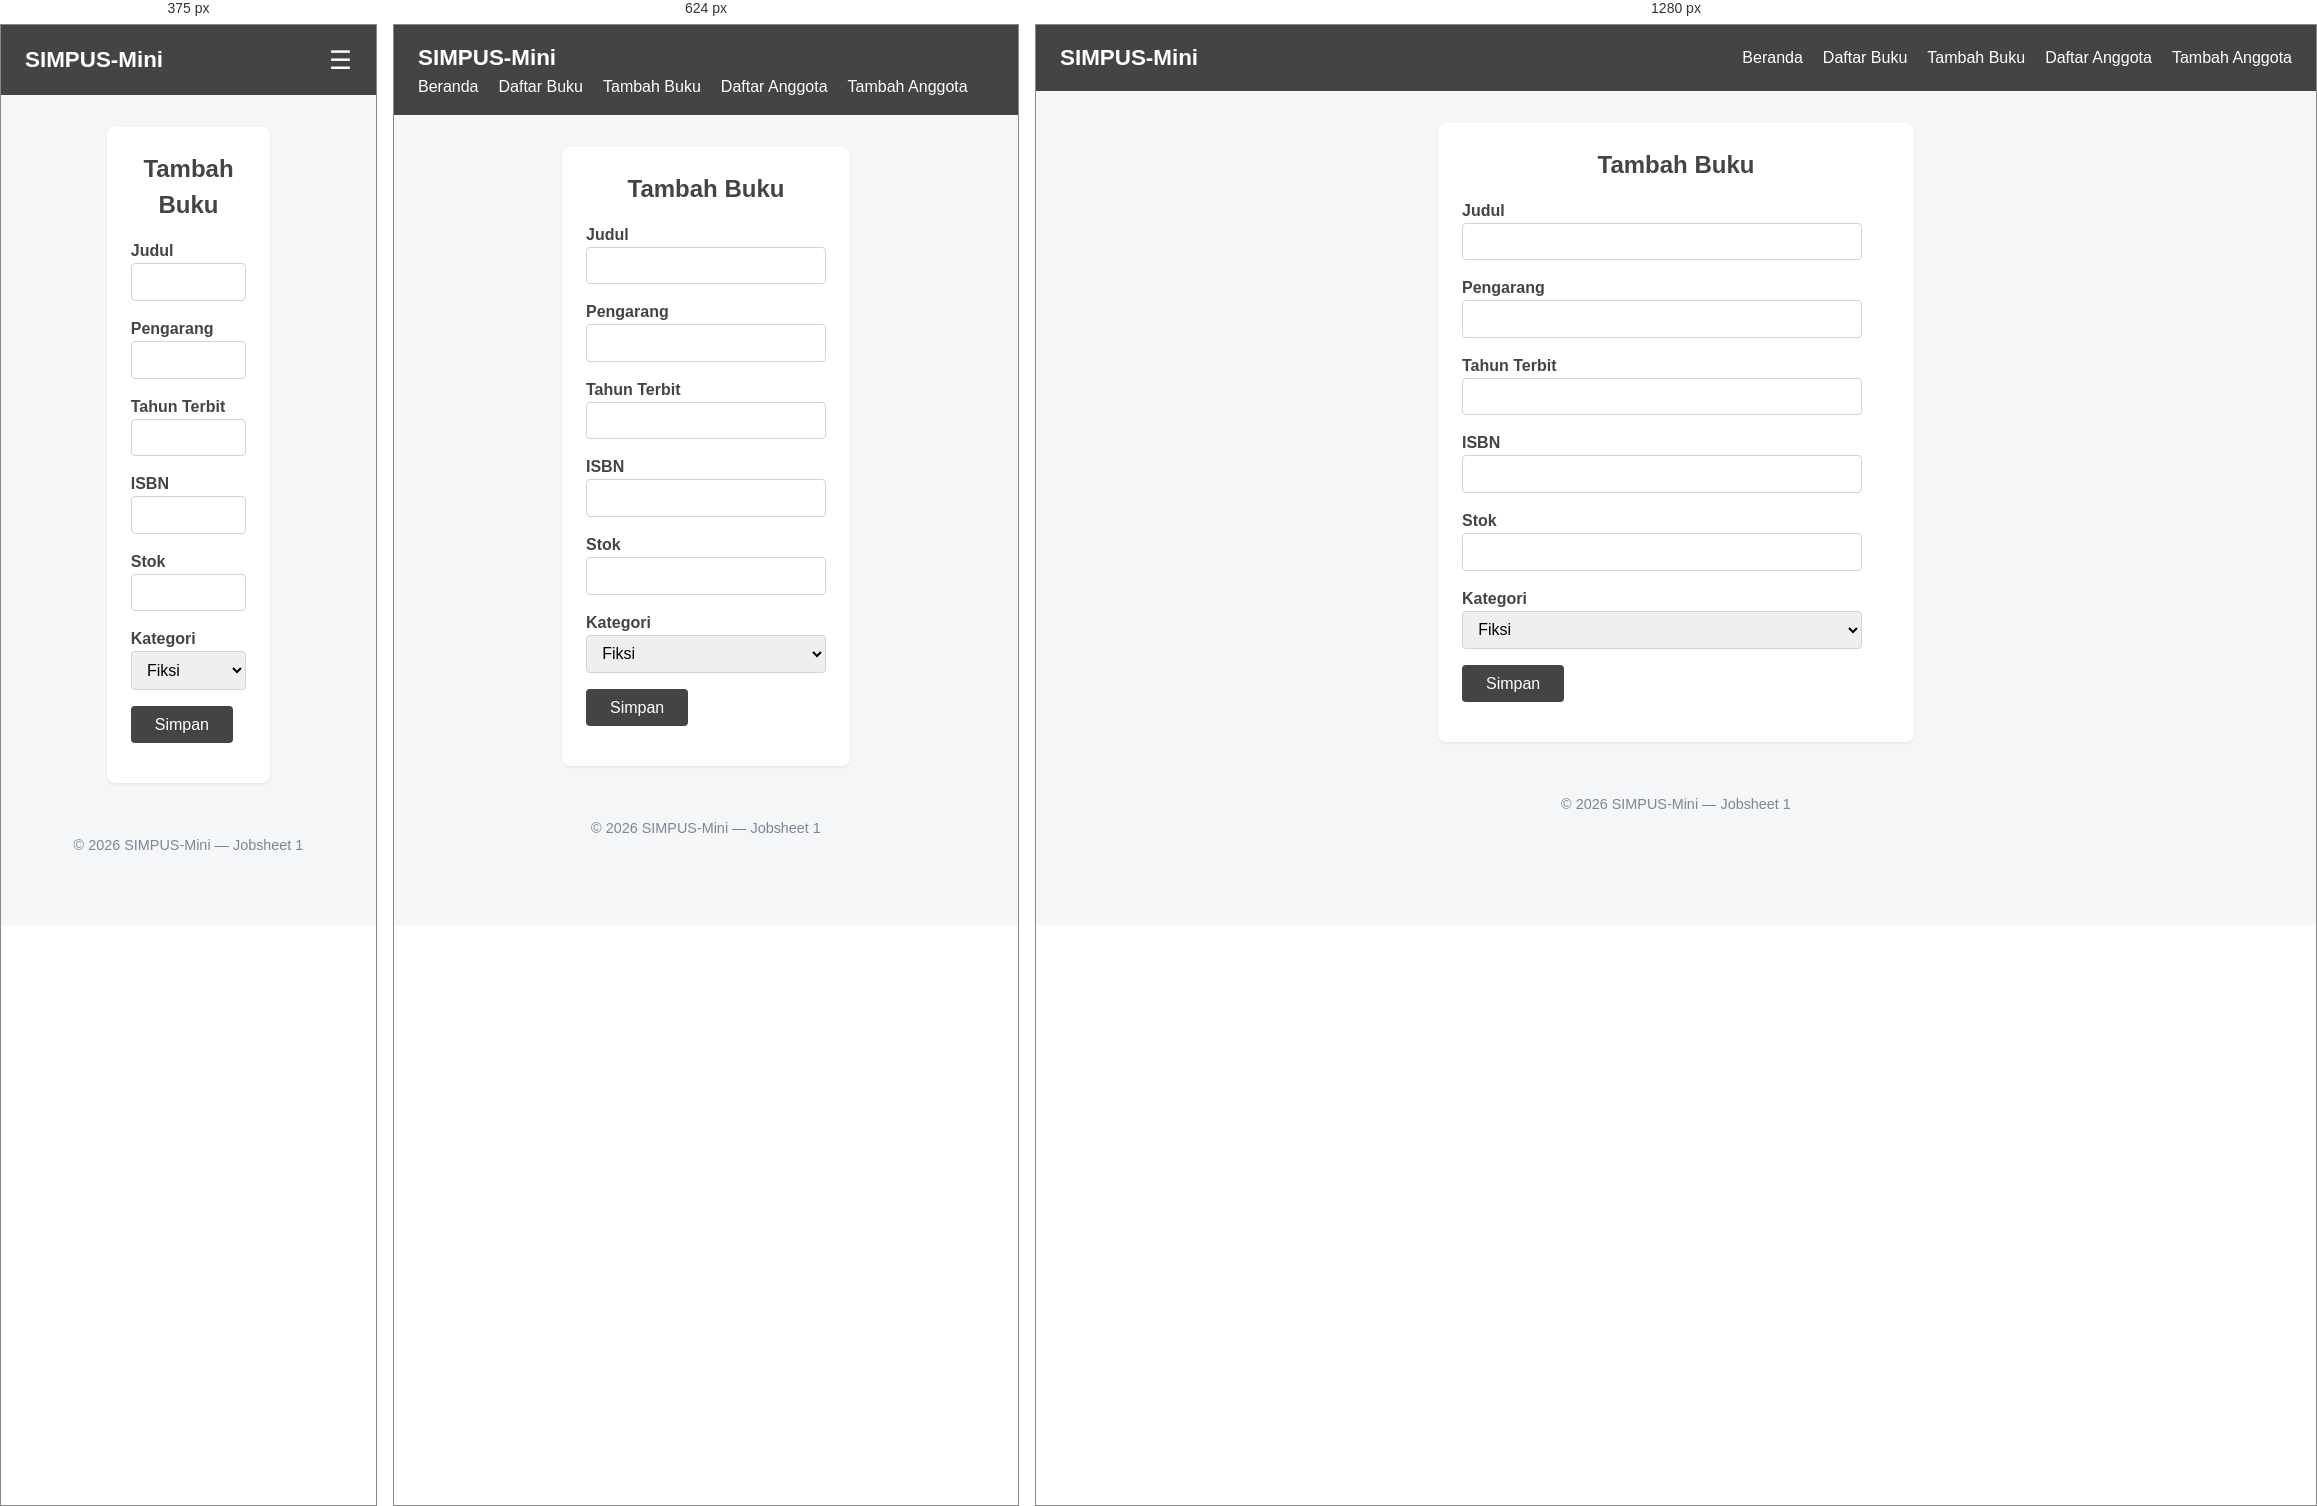
Rendered at 375 px, 624 px and 1280 px, left to right.

<!-- file: tambah.html -->
<!doctype html>
<html lang="id">
  <head>
    <meta charset="UTF-8" />
    <meta name="viewport" content="width=device-width, initial-scale=1">
    <title>SIMPUS-Mini | Tambah Buku</title>
    <!-- menammbahkan CSS -->
    <link rel="stylesheet" href="../asset/css/style.css" />
  </head>
  <body>
    <header>
      <h1>SIMPUS-Mini</h1>

      <!-- Hamburger -->
      <input type="checkbox" id="nav-toggle" class="nav-toggle" />
      <label for="nav-toggle" class="nav-toggle-label">&#9776;</label>

      <nav>
        <ul>
          <li><a href="../index.html">Beranda</a></li>
          <li><a href="list.html">Daftar Buku</a></li>
          <li><a href="tambah.html">Tambah Buku</a></li>
          <li><a href="../Anggota/list.html">Daftar Anggota</a></li>
          <li><a href="../Anggota/tambah.html">Tambah Anggota</a></li>
        </ul>
      </nav>
    </header>

    <main>
      <section class="form-section">
        <h2>Tambah Buku</h2>

        <!-- form -->
        <form>
          <p>
            <label for="judul">Judul</label><br />
            <input type="text" id="judul" name="judul" required />
          </p>
          <p>
            <label for="pengarang">Pengarang</label><br />
            <input type="text" id="pengarang" name="pengarang" required />
          </p>
          <p>
            <label for="tahun">Tahun Terbit</label><br />
            <input
              type="number"
              id="tahun"
              name="tahun"
              min="1900"
              max="2026"
              required
            />
          </p>
          <p>
            <label for="isbn">ISBN</label><br />
            <input type="text" id="isbn" name="isbn" />
          </p>
          <p>
            <label for="stok">Stok</label><br />
            <input type="number" id="stok" name="stok" min="0" required />
          </p>
          <p>
            <label for="kategori">Kategori</label><br />
            <select id="kategori" name="kategori">
              <option value="fiksi">Fiksi</option>
              <option value="non-fiksi">Non-Fiksi</option>
              <option value="referensi">Referensi</option>
            </select>
          </p>
          <p>
            <!-- confirm -->
            <button type="submit">Simpan</button>
          </p>
        </form>
      </section>
    </main>

    <footer>
      <p>&copy; 2026 SIMPUS-Mini &mdash; Jobsheet 1</p>
    </footer>
  </body>
</html>


/* @media block from style.css */
@media (max-width: 768px) {
    main section:nth-of-type(2) {
        grid-template-columns: repeat(2, 1fr);
    }
}

/* @media block from style.css */
@media (max-width: 480px) {
    header {
        position: relative;
    }

    .nav-toggle-label {
        display: block;
    }

    header nav {
        display: none;
        width: 100%;
        order: 3;
        margin-top: 1rem;
    }

    .nav-toggle:checked ~ nav {
        display: block;
    }

    header nav ul {
        flex-direction: column;
        gap: 0.75rem;
    }

    main section:nth-of-type(2) {
        grid-template-columns: 1fr;
    }

    form input,
    form select {
        max-width: 100%;
    }

    .action-menu {
      position: relative;
    }

    .action-toggle-label {
      display: block;
      color: #444;
      cursor: pointer;
      font-size: 1.5rem;
      font-weight: 700;
      line-height: 1;
      list-style: none;
      text-align: center;
      width: 1.5rem;
    }

    .action-menu .action-buttons {
      display: none;
    }

    .action-toggle:checked ~ .action-buttons {
      display: flex;
      flex-direction: column;
      align-items: flex-start;
      background-color: #fff;
      border: 1px solid #e2e6ea;
      border-radius: 4px;
      padding: 0.35rem;
      position: absolute;
      right: 0;
      top: 1.75rem;
      z-index: 2;
    }
}